Run: headless pygame with SDL's dummy video driver; simulated clock (each Clock.tick advances the game by its frame time, no real sleeping); random seed 0; keys injected as events and as key.get_pressed() state; no mouse input.
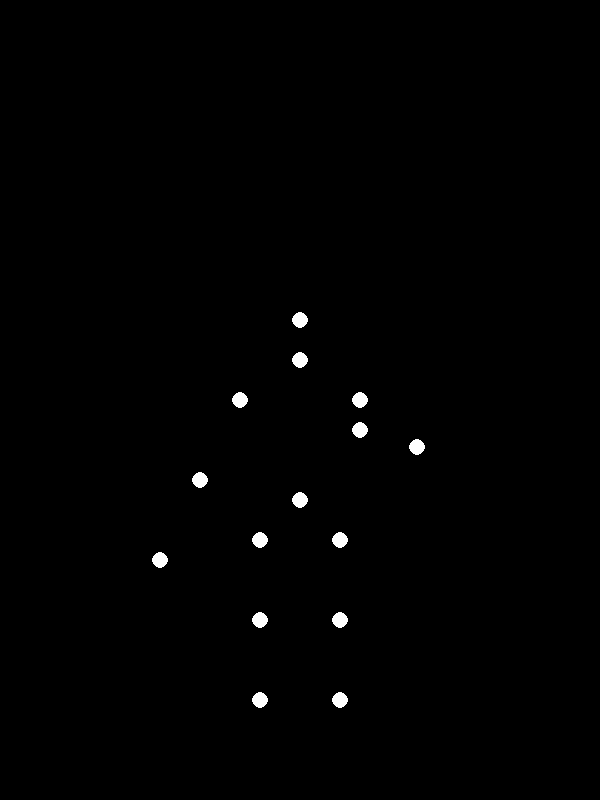
Frame 1 of 4 · flips 1–60 · no input
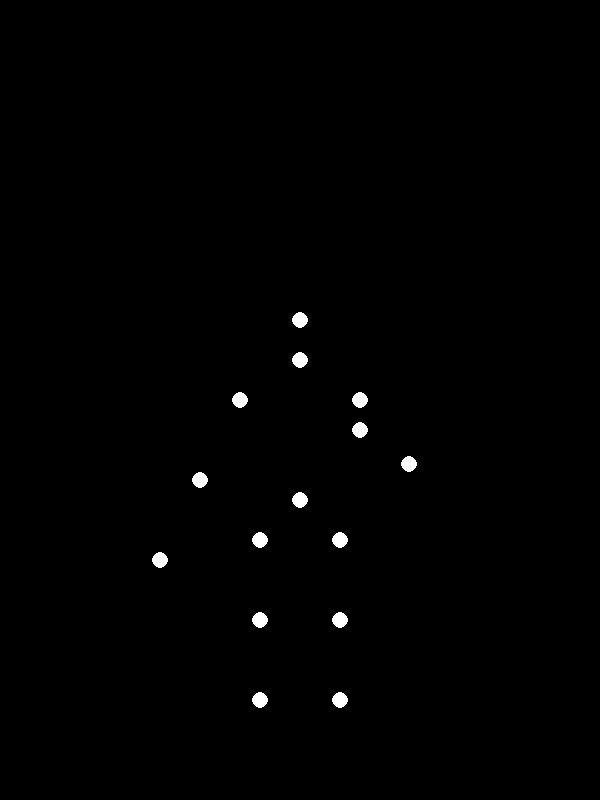
Frame 2 of 4 · flips 61–180 · tapped SPACE, RETURN · held RIGHT (→), D
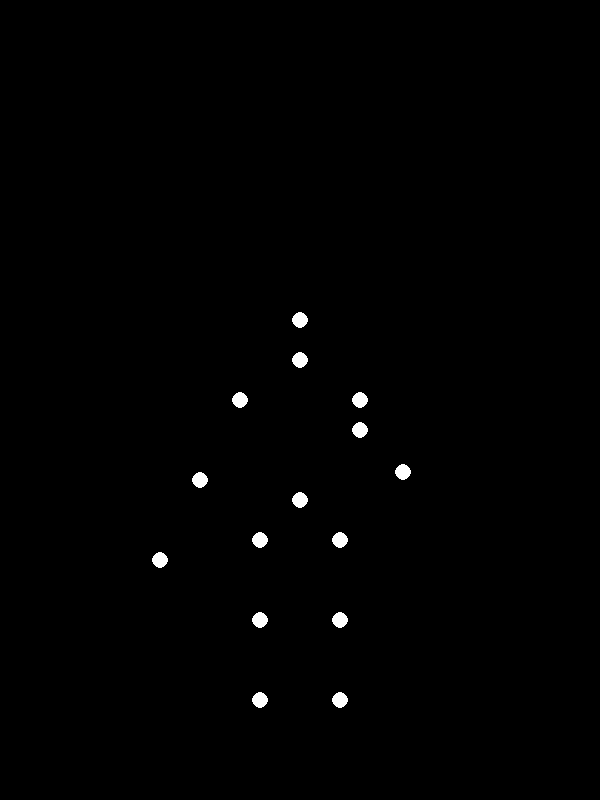
Frame 3 of 4 · flips 181–300 · held DOWN (↓), S
Frame 4 of 4 · flips 301–420 · held LEFT (←), A, UP (↑), W · screen unchanged from frame 3, image omitted

The pygame program that drew these frames:


import sys
import math
import pygame

# Initialize Pygame
pygame.init()

# Window dimensions
WIDTH, HEIGHT = 600, 800
window = pygame.display.set_mode((WIDTH, HEIGHT))
pygame.display.set_caption("Sad Man Waving - Point Light Animation")

# Colors
BLACK = (0, 0, 0)
WHITE = (255, 255, 255)

# Frame rate
FPS = 60
clock = pygame.time.Clock()

# Mapping from normalized coordinates (x in [-1,1], y in [0,2]) to screen pixels
def to_screen(pos):
    x_norm, y_norm = pos
    # scale factors
    scale_x = 200
    scale_y = 200
    # center x
    x_pix = WIDTH  // 2 + int(x_norm * scale_x)
    # invert y-axis: y_norm = 0 -> near bottom; y_norm = 2 -> higher up
    y_pix = HEIGHT - 100 - int(y_norm * scale_y)
    return (x_pix, y_pix)

# Base (static) joint positions in normalized coords
# 15 points: head, neck, L_sho, R_sho, L_elb, R_elb, L_wri, R_wri, pelvis,
#             L_hip, R_hip, L_knee, R_knee, L_ank, R_ank
base_joints = [
    ( 0.00, 1.90),  # 0: head
    ( 0.00, 1.70),  # 1: neck
    (-0.30, 1.50),  # 2: left shoulder
    ( 0.30, 1.50),  # 3: right shoulder
    (-0.50, 1.10),  # 4: left elbow
    ( 0.30, 1.35),  # 5: right elbow  (raised for waving)
    (-0.70, 0.70),  # 6: left wrist
    ( 0.60, 1.35),  # 7: right wrist (will be animated)
    ( 0.00, 1.00),  # 8: pelvis
    (-0.20, 0.80),  # 9: left hip
    ( 0.20, 0.80),  #10: right hip
    (-0.20, 0.40),  #11: left knee
    ( 0.20, 0.40),  #12: right knee
    (-0.20, 0.00),  #13: left ankle
    ( 0.20, 0.00),  #14: right ankle
]

# Waving parameters
wave_radius = 0.30         # length of forearm in normalized units
wave_frequency = 1.0       # Hz
wave_amplitude = math.pi/4 # max angular deviation from horizontal (±45°)

def compute_wrist_position(elbow_pos, t):
    """
    Compute the animated position of the right wrist,
    oscillating horizontally like a wave.
    """
    ex, ey = elbow_pos
    angle = wave_amplitude * math.sin(2 * math.pi * wave_frequency * t)
    wx = ex + wave_radius * math.cos(angle)
    wy = ey + wave_radius * math.sin(angle)
    return (wx, wy)

def main():
    start_ticks = pygame.time.get_ticks()

    running = True
    while running:
        # Event handling
        for event in pygame.event.get():
            if event.type == pygame.QUIT:
                running = False

        # Clear screen
        window.fill(BLACK)

        # Current time in seconds
        t = (pygame.time.get_ticks() - start_ticks) / 1000.0

        # Build joint list for this frame
        joints = list(base_joints)  # copy static positions

        # Animate right wrist (index 7)
        elbow_pos = base_joints[5]
        joints[7] = compute_wrist_position(elbow_pos, t)

        # Draw the 15 point-lights
        for (x_norm, y_norm) in joints:
            x_pix, y_pix = to_screen((x_norm, y_norm))
            pygame.draw.circle(window, WHITE, (x_pix, y_pix), 8)

        # Update display
        pygame.display.flip()
        clock.tick(FPS)

    pygame.quit()
    sys.exit()

if __name__ == "__main__":
    main()
